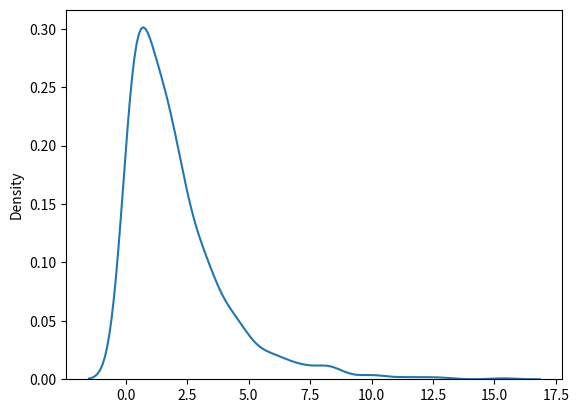

The script that saved this image: (Note: this script raises an exception after producing the figure.)
from numpy import random
import matplotlib.pyplot as plt
import seaborn as sns

sns.distplot(random.exponential(scale = 2, size=1000), hist=False)

plt.show()
git